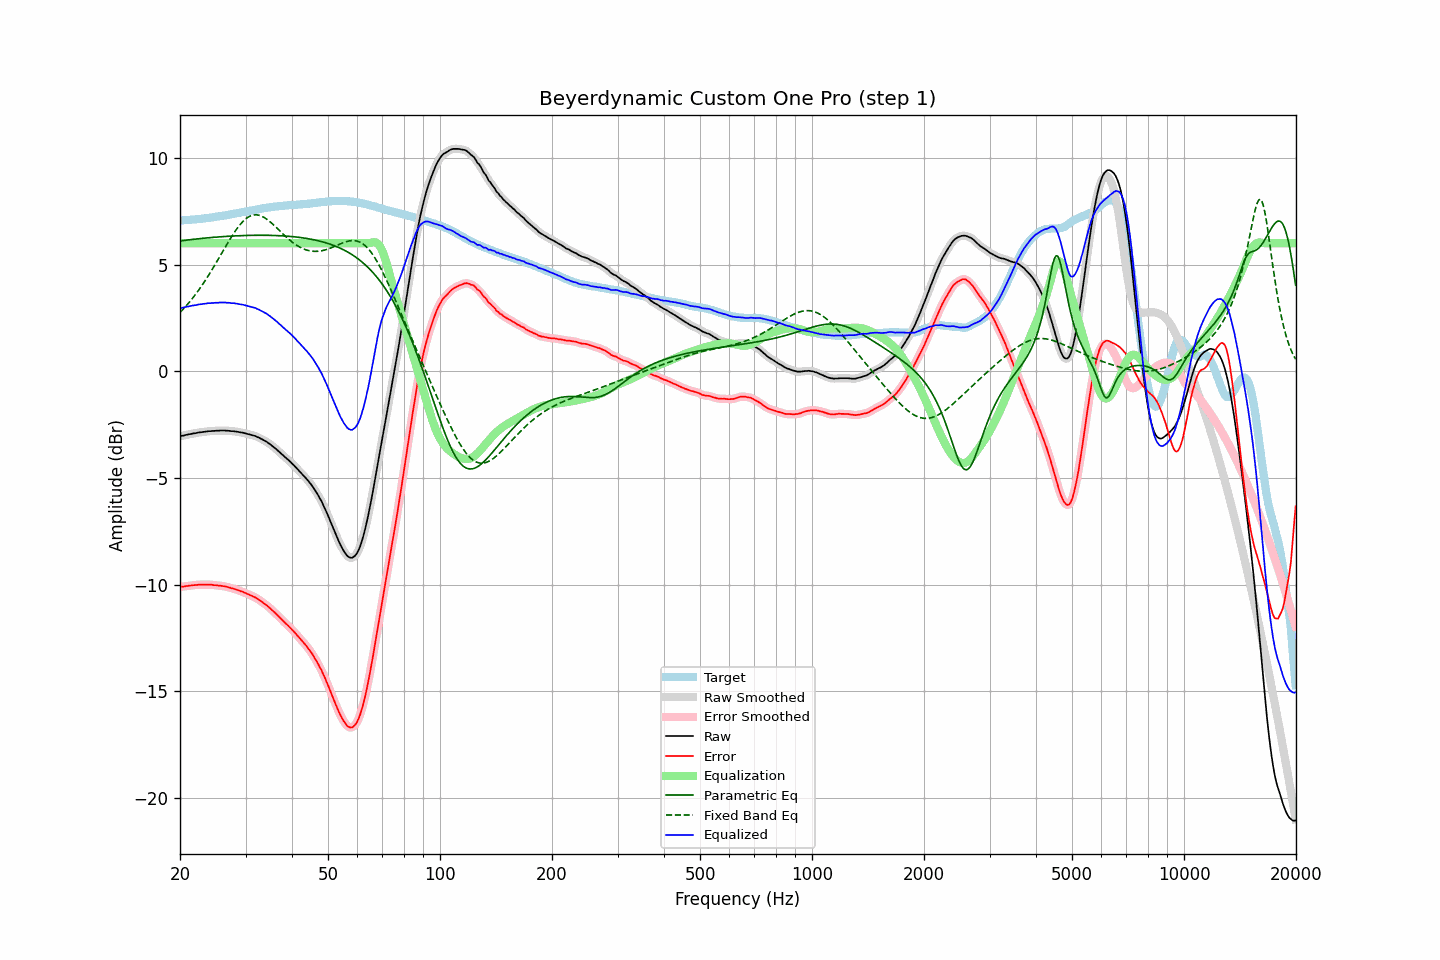

The table this chart was drawn from, first rows:
frequency, raw, error, smoothed, error_smoothed, equalization, parametric_eq, fixed_band_eq, equalized_raw, equalized_smoothed, target
20.00, -3.05, -10.11, -3.05, -10.11, 6.00, 6.10, 2.75, 2.95, 2.95, 7.06
20.20, -3.03, -10.09, -3.03, -10.10, 6.00, 6.11, 2.83, 2.97, 2.97, 7.06
20.40, -3.02, -10.09, -3.01, -10.09, 6.00, 6.12, 2.91, 2.98, 2.99, 7.07
20.61, -3.00, -10.08, -3.00, -10.08, 6.00, 6.13, 2.99, 3.00, 3.00, 7.08
20.81, -2.98, -10.06, -2.98, -10.07, 6.00, 6.14, 3.08, 3.02, 3.02, 7.08
21.02, -2.97, -10.06, -2.97, -10.06, 6.00, 6.15, 3.16, 3.03, 3.03, 7.09
21.23, -2.95, -10.04, -2.95, -10.05, 6.00, 6.16, 3.25, 3.05, 3.05, 7.09
21.44, -2.94, -10.04, -2.94, -10.04, 6.00, 6.17, 3.34, 3.06, 3.06, 7.10
21.66, -2.92, -10.03, -2.92, -10.03, 6.00, 6.18, 3.44, 3.08, 3.08, 7.11
21.87, -2.91, -10.02, -2.91, -10.02, 6.00, 6.19, 3.54, 3.09, 3.09, 7.11
22.09, -2.90, -10.02, -2.89, -10.02, 6.00, 6.20, 3.64, 3.10, 3.11, 7.12
22.31, -2.88, -10.01, -2.88, -10.01, 6.00, 6.21, 3.74, 3.12, 3.12, 7.13
22.54, -2.87, -10.00, -2.87, -10.00, 6.00, 6.21, 3.84, 3.13, 3.13, 7.13
22.76, -2.86, -10.00, -2.86, -10.00, 6.00, 6.22, 3.95, 3.14, 3.14, 7.14
22.99, -2.85, -10.00, -2.85, -10.00, 6.00, 6.23, 4.06, 3.15, 3.15, 7.15
23.22, -2.84, -10.00, -2.84, -10.00, 6.00, 6.24, 4.17, 3.16, 3.16, 7.16
23.45, -2.83, -10.00, -2.83, -10.00, 6.00, 6.24, 4.29, 3.17, 3.17, 7.17
23.69, -2.82, -10.00, -2.82, -10.00, 6.00, 6.25, 4.40, 3.18, 3.18, 7.18
23.92, -2.81, -10.00, -2.81, -10.00, 6.00, 6.26, 4.52, 3.19, 3.19, 7.19
24.16, -2.81, -10.01, -2.81, -10.00, 6.00, 6.26, 4.64, 3.19, 3.19, 7.20
24.40, -2.80, -10.01, -2.80, -10.01, 6.00, 6.27, 4.77, 3.20, 3.20, 7.21
24.65, -2.80, -10.03, -2.80, -10.02, 6.00, 6.28, 4.89, 3.20, 3.20, 7.23
24.89, -2.79, -10.03, -2.79, -10.03, 6.00, 6.28, 5.02, 3.21, 3.21, 7.24
25.14, -2.79, -10.04, -2.79, -10.04, 6.00, 6.29, 5.15, 3.21, 3.21, 7.25
25.39, -2.79, -10.04, -2.78, -10.04, 6.00, 6.30, 5.28, 3.21, 3.22, 7.26
25.65, -2.78, -10.04, -2.78, -10.05, 6.00, 6.30, 5.41, 3.22, 3.22, 7.27
25.91, -2.78, -10.06, -2.78, -10.06, 6.00, 6.31, 5.54, 3.22, 3.22, 7.28
26.16, -2.78, -10.07, -2.78, -10.07, 6.00, 6.31, 5.67, 3.22, 3.22, 7.29
26.43, -2.78, -10.08, -2.78, -10.09, 6.00, 6.32, 5.80, 3.22, 3.22, 7.30
26.69, -2.79, -10.10, -2.78, -10.10, 6.00, 6.32, 5.92, 3.21, 3.22, 7.31
26.96, -2.79, -10.12, -2.79, -10.12, 6.00, 6.33, 6.05, 3.21, 3.21, 7.33
27.23, -2.80, -10.14, -2.80, -10.14, 6.00, 6.33, 6.18, 3.20, 3.20, 7.34
27.50, -2.81, -10.17, -2.80, -10.16, 6.00, 6.33, 6.30, 3.19, 3.20, 7.36
27.77, -2.81, -10.18, -2.81, -10.18, 6.00, 6.34, 6.42, 3.19, 3.19, 7.37
28.05, -2.82, -10.21, -2.82, -10.21, 6.00, 6.34, 6.53, 3.18, 3.18, 7.39
28.33, -2.83, -10.23, -2.83, -10.23, 6.00, 6.35, 6.64, 3.17, 3.17, 7.40
28.62, -2.84, -10.26, -2.84, -10.26, 6.00, 6.35, 6.74, 3.16, 3.16, 7.42
28.90, -2.86, -10.29, -2.85, -10.28, 6.00, 6.35, 6.84, 3.14, 3.15, 7.43
29.19, -2.87, -10.32, -2.87, -10.31, 6.00, 6.36, 6.93, 3.13, 3.13, 7.45
29.48, -2.88, -10.33, -2.88, -10.34, 6.00, 6.36, 7.01, 3.12, 3.12, 7.46
29.78, -2.90, -10.37, -2.90, -10.37, 6.00, 6.36, 7.08, 3.10, 3.10, 7.47
30.08, -2.92, -10.40, -2.92, -10.40, 6.00, 6.36, 7.15, 3.08, 3.08, 7.48
30.38, -2.94, -10.44, -2.94, -10.44, 6.00, 6.36, 7.20, 3.06, 3.06, 7.50
30.68, -2.96, -10.47, -2.96, -10.47, 6.00, 6.37, 7.25, 3.04, 3.04, 7.51
30.99, -2.98, -10.51, -2.98, -10.51, 6.00, 6.37, 7.28, 3.02, 3.02, 7.53
31.30, -3.00, -10.54, -3.00, -10.54, 6.00, 6.37, 7.31, 3.00, 3.00, 7.54
31.61, -3.02, -10.58, -3.02, -10.57, 6.00, 6.37, 7.32, 2.98, 2.98, 7.56
31.93, -3.04, -10.60, -3.04, -10.61, 6.00, 6.37, 7.33, 2.96, 2.96, 7.57
32.24, -3.08, -10.66, -3.07, -10.66, 6.00, 6.37, 7.32, 2.92, 2.93, 7.59
32.57, -3.11, -10.70, -3.11, -10.71, 6.00, 6.37, 7.31, 2.89, 2.89, 7.59
32.89, -3.15, -10.76, -3.15, -10.76, 6.00, 6.37, 7.29, 2.85, 2.85, 7.61
33.22, -3.19, -10.81, -3.19, -10.81, 6.00, 6.37, 7.26, 2.81, 2.81, 7.62
33.55, -3.23, -10.87, -3.23, -10.86, 6.00, 6.37, 7.22, 2.77, 2.77, 7.64
33.89, -3.27, -10.92, -3.27, -10.92, 6.00, 6.37, 7.18, 2.73, 2.73, 7.65
34.23, -3.31, -10.97, -3.31, -10.98, 6.00, 6.37, 7.12, 2.69, 2.69, 7.67
34.57, -3.37, -11.04, -3.36, -11.04, 6.00, 6.37, 7.07, 2.63, 2.64, 7.67
34.92, -3.42, -11.10, -3.42, -11.11, 6.00, 6.37, 7.01, 2.58, 2.58, 7.68
35.27, -3.48, -11.18, -3.48, -11.18, 6.00, 6.37, 6.94, 2.52, 2.52, 7.70
35.62, -3.54, -11.25, -3.54, -11.24, 6.00, 6.36, 6.87, 2.46, 2.46, 7.71
35.97, -3.60, -11.32, -3.60, -11.32, 6.00, 6.36, 6.80, 2.40, 2.40, 7.72
... 635 more rows
